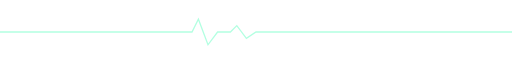
t = 0.00 s
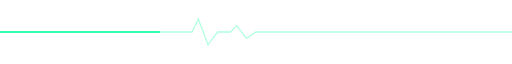
t = 0.25 s
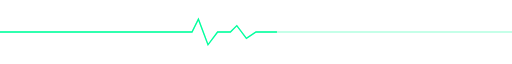
t = 0.50 s
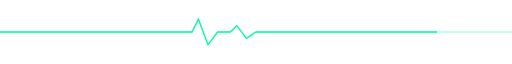
t = 0.75 s

The animated SVG that drew these frames (rendered in a browser with its animation timeline set to each time). Animation: 1 SMIL element (animate=1); one cycle of 1.00 s, repeats indefinitely.

<svg width="800" height="60" viewBox="0 0 800 60" fill="none" xmlns="http://www.w3.org/2000/svg">
  <path d="M0 30H300L310 10L325 50L340 30H360L370 20L385 40L400 30H800" stroke="#00FF9D" stroke-width="2" stroke-opacity="0.3" />
  <path d="M0 30H300L310 10L325 50L340 30H360L370 20L385 40L400 30H800" stroke="#00FF9D" stroke-width="2">
    <animate attributeName="stroke-dasharray" from="0,1000" to="1000,0" dur="1.0s" repeatCount="indefinite" />
  </path>
  <defs>
    <filter id="glow">
      <feGaussianBlur stdDeviation="2" result="coloredBlur"/><feMerge><feMergeNode in="coloredBlur"/><feMergeNode in="SourceGraphic"/></feMerge>
    </filter>
  </defs>
</svg>
